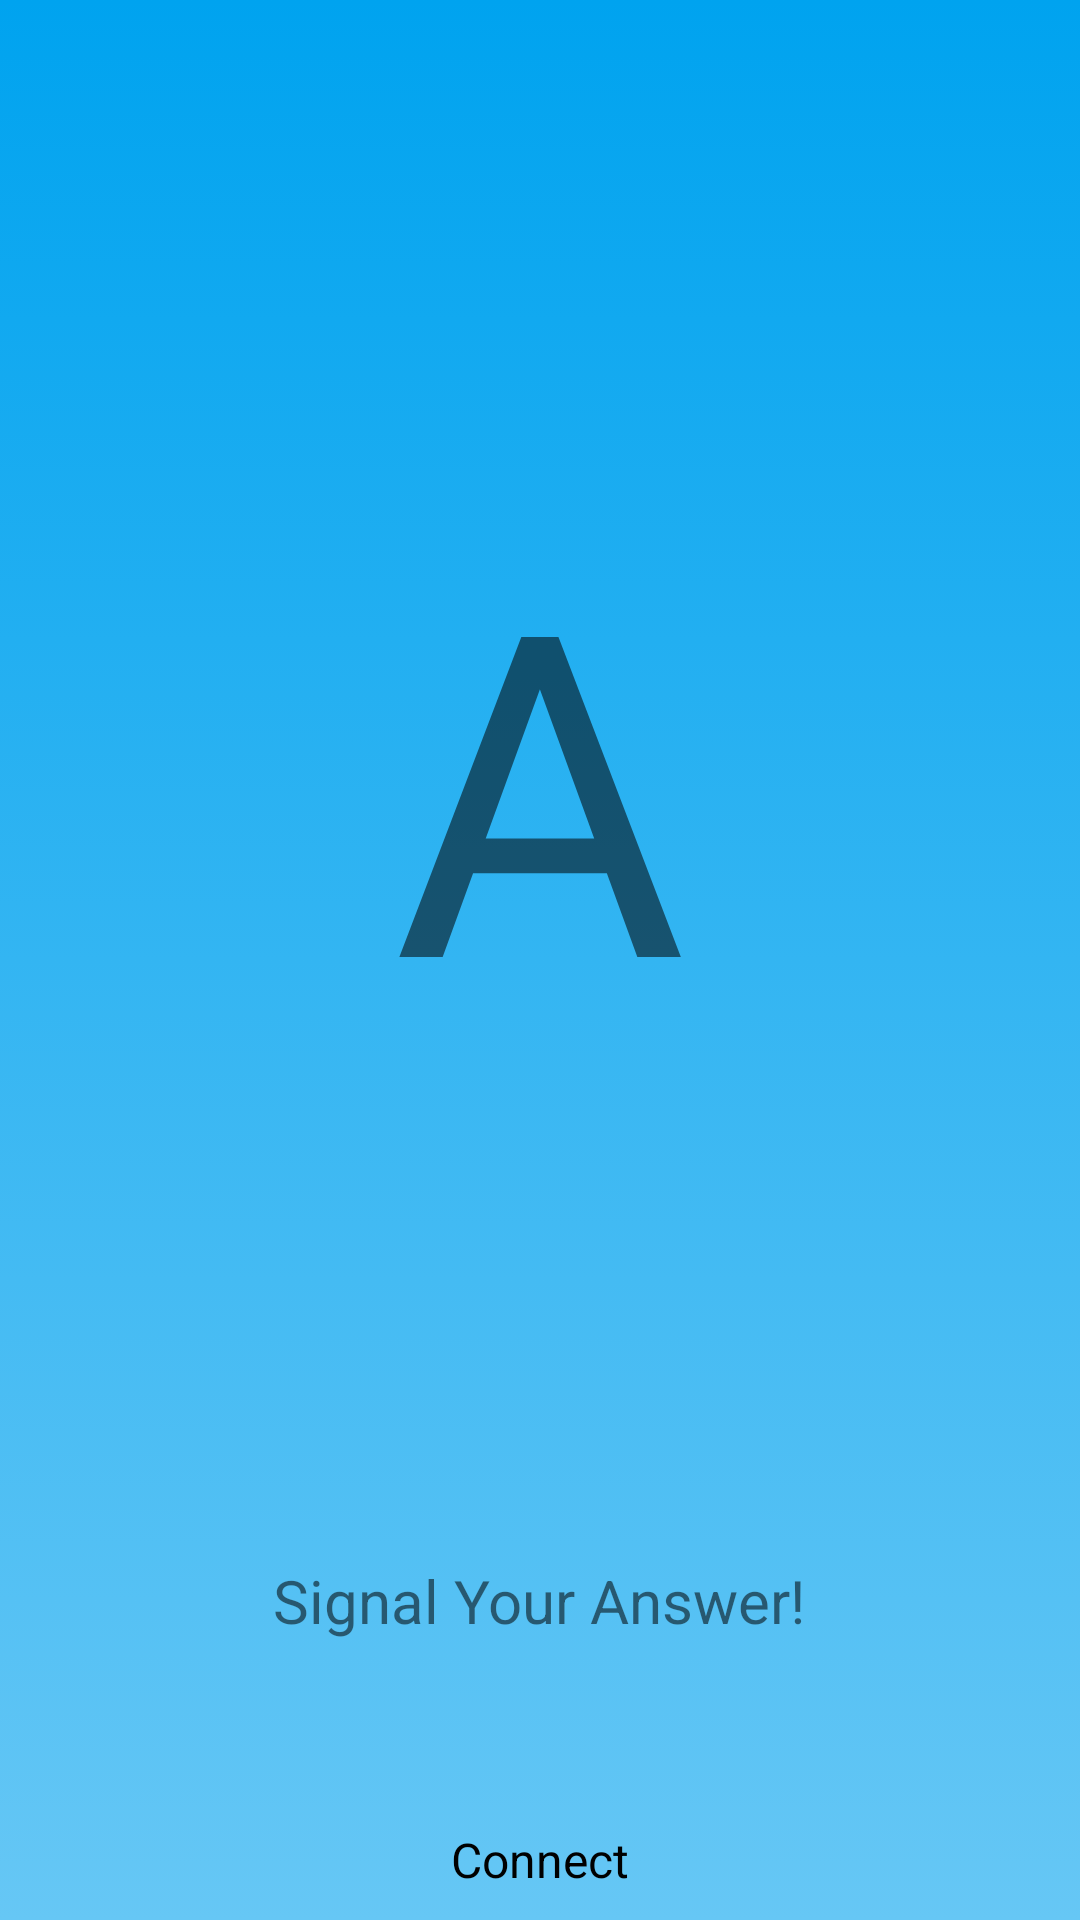

This screen was rendered from an Android layout file. Write that file and the resources it references.
<!-- AndroidManifest.xml: application theme AppTheme -->
<!-- res/layout/practice_activity.xml -->
<?xml version="1.0" encoding="utf-8"?>
<LinearLayout xmlns:android="http://schemas.android.com/apk/res/android"
    android:orientation="vertical"
    android:layout_width="match_parent"
    android:layout_height="match_parent"
    android:background="@drawable/main_header_selector">
    <LinearLayout
        android:layout_width="fill_parent"
        android:layout_height="fill_parent"
        android:gravity="center"
        android:layout_weight="1">
        <TextView
            android:id="@+id/guess"
            android:layout_width="wrap_content"
            android:layout_height="wrap_content"
            android:text="A"
            android:textSize="150dp"/>
        </LinearLayout>
    <LinearLayout
        android:layout_width="fill_parent"
        android:layout_height="fill_parent"
        android:layout_weight="5"
        android:gravity="center_horizontal">
        <TextView
            android:id="@+id/answer"
            android:textSize="20dp"
            android:layout_width="wrap_content"
            android:layout_height="wrap_content"
            android:text="Signal Your Answer!"/>
        </LinearLayout>
    <LinearLayout
        android:layout_width="fill_parent"
        android:layout_height="fill_parent"
        android:layout_weight="5"
        android:gravity="center_horizontal">
        <TextView
            android:textSize="20dp"
            android:layout_width="wrap_content"
            android:layout_height="wrap_content"
            android:id="@+id/your_answer"/>
    </LinearLayout>
    <LinearLayout
        android:layout_width="fill_parent"
        android:layout_height="fill_parent"
        android:layout_weight="5"
        android:gravity="center_horizontal">
        <Button
            style="@style/button"
            android:text="Connect"
            android:layout_width="wrap_content"
            android:layout_height="wrap_content"
            android:id="@+id/connect3"/>
    </LinearLayout>

</LinearLayout>
<!-- resources referenced by this layout -->
<resources>
  <!-- drawable main_header_selector (drawable) -->
  <?xml version="1.0" encoding="utf-8"?>
  <selector xmlns:android="http://schemas.android.com/apk/res/android">
      <item>
          <shape>
              <gradient
  
                  android:angle="90"
                  android:startColor="#66c7f5"
                  android:endColor="#00A3EF"
                  android:type="linear" />
          </shape>
      </item>
  </selector>
  <style name="button" parent="@android:style/Widget.Button">
          <item name="android:gravity">center_vertical|center_horizontal</item>
          <item name="android:textColor">#000000</item>
          <item name="android:textSize">16dip</item>
          <item name="android:textStyle">normal</item>
          <item name="android:background">@drawable/button</item>
          <item name="android:focusable">true</item>
          <item name="android:clickable">true</item>
      </style>
  <style name="AppTheme" parent="Theme.AppCompat.Light.DarkActionBar">
          
      </style>
</resources>
